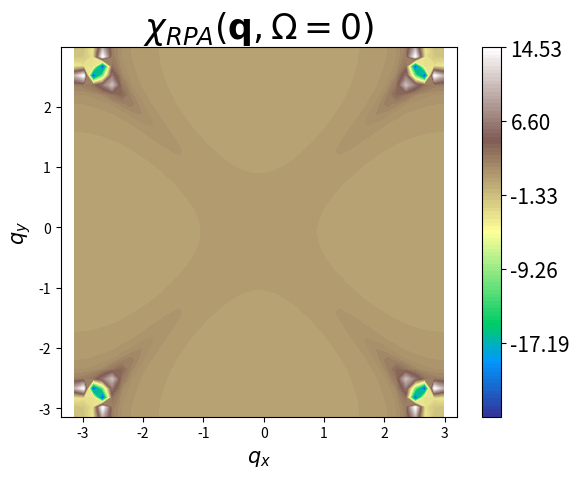

This figure's Python source:
import numpy as np
from numpy import pi
import matplotlib.pyplot as plt

class Configuration():

    def __init__(self, n_k, n_q, t, beta, mu, U):
        self.n_k = n_k
        self.t = t
        self.beta = beta
        self.mu = mu
        self.U = U
        k_lin_mesh = np.linspace(-pi, pi, n_k, endpoint=False)
        self.kx, self.ky = np.meshgrid(k_lin_mesh, k_lin_mesh)
        q_lin_mesh = np.linspace(-pi, pi, n_q, endpoint=True)
        self.qx, self.qy = np.meshgrid(q_lin_mesh, q_lin_mesh)
        self.energy = self._get_energy()
        self.fermi = self._get_fermi()
        self.chi0 = np.vectorize(self._get_chi0)(self.qx, self.qy)
        self.chiRPA = self.chi0/(1-self.U*self.chi0)

    def _get_energy(self):
        return (epsilon(self.kx, self.ky, self.t, self.mu))

    def _get_fermi(self):
        return (fermi(self.energy, self.beta))


    def chi0_term(self, qx, qy, kx, ky, t=1., mu=0., beta=15.):
        eps_kq, eps_k = epsilon(kx + qx, ky + qy, t, mu), epsilon(kx, ky, t, mu)

        mask = abs(eps_k - eps_kq) > 1e-12
        nmask = np.invert(mask)
        A = np.zeros_like(kx)
        A[mask] = (-(fermi(eps_k[mask], beta) - fermi(eps_kq[mask], beta)) / (eps_k[mask] - eps_kq[mask]))
        A[nmask] = der_fermi(eps_k[nmask], beta)
        return (A)


    def _get_chi0(self, qx, qy):
        return 1. / self.n_k**2 * np.sum(self.chi0_term(qx, qy, self.kx, self.ky, self.t, self.mu, self.beta))


def config_to_image(config, grandeur, xlabel, ylabel, title):
    """Turn an array into an image"""
    zmin, zmax = grandeur.min(), grandeur.max()
    plt.contourf(config.kx, config.ky, grandeur, cmap="terrain", levels=np.linspace(zmin, zmax, 100))
    plt.colorbar(ticks=np.asarray(np.linspace(zmin, zmax, 6)).round(decimals=2)).ax.tick_params(labelsize=15)
    plt.xlim(-pi, pi); plt.ylim(-pi, pi)
    plt.xlabel(r'$'+xlabel+'$', fontsize=15); plt.ylabel(r'$'+ylabel+'$', fontsize=15)
    plt.title(r"$"+title+"$", fontsize=25)
    plt.axis('equal')
    plt.show()

def epsilon(kx, ky, t=1., mu=0.):
    return -2 * t * (np.cos(kx) + np.cos(ky)) - mu

def fermi(e, beta=15.):
    return 1. / (np.exp(beta*e) + 1.)

def der_fermi(e, beta=15.):
    return beta * np.exp(beta * e)*fermi(e, beta)**2

if __name__ == "__main__":

    config = Configuration(40, 40, 1., 15., 0., 2.)
    config_to_image(config, config.chiRPA, 'q_x', 'q_y', '\chi_{RPA}(\mathbf{q},\Omega=0)')
